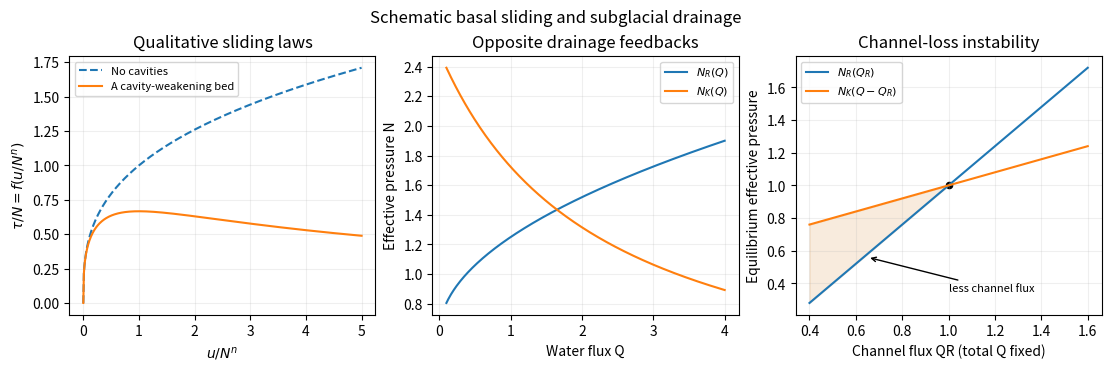

Generate this figure with matplotlib:
"""Original model illustrations; tested Python 3.14.4, numpy 2.3.5, matplotlib 3.10.7.
Dependencies are in the repository pyproject.toml. Writes all PNGs to the output CWD.
"""
import numpy as np
import matplotlib
matplotlib.use('Agg')
import matplotlib.pyplot as plt
plt.rcParams.update({'figure.facecolor':'white','axes.facecolor':'white','font.size':10})
fig,axes=plt.subplots(1,3,figsize=(11,3.6),layout='constrained')
x=np.linspace(0,5,500);axes[0].plot(x,x**(1/3),ls='--',label='No cavities');axes[0].plot(x,x**(1/3)/(1+.5*x),label='A cavity-weakening bed');axes[0].set(xlabel=r'$u/N^n$',ylabel=r'$\tau/N=f(u/N^n)$',title='Qualitative sliding laws');axes[0].legend(fontsize=8)
q=np.linspace(.1,4,300);axes[1].plot(q,.6+.65*np.sqrt(q),label=r'$N_R(Q)$');axes[1].plot(q,2.5/(1+.45*q),label=r'$N_K(Q)$');axes[1].set(xlabel='Water flux Q',ylabel='Effective pressure N',title='Opposite drainage feedbacks');axes[1].legend(fontsize=8)
qr=np.linspace(.4,1.6,200);nr=1+1.2*(qr-1);nk=1+.4*(qr-1);axes[2].plot(qr,nr,label=r'$N_R(Q_R)$');axes[2].plot(qr,nk,label=r'$N_K(Q-Q_R)$');axes[2].scatter([1],[1],color='black',s=20);axes[2].annotate('less channel flux',xy=(.65,.56),xytext=(1.0,.35),arrowprops={'arrowstyle':'->'},fontsize=8);axes[2].fill_between(qr,nr,nk,where=qr<1,alpha=.15,color='#d07b20');axes[2].set(xlabel='Channel flux QR (total Q fixed)',ylabel='Equilibrium effective pressure',title='Channel-loss instability');axes[2].legend(fontsize=8)
for ax in axes:ax.grid(alpha=.2)
fig.suptitle('Schematic basal sliding and subglacial drainage',fontsize=12);fig.savefig('2011-cavitation-drainage.png',dpi=140,facecolor='white');plt.close(fig)
